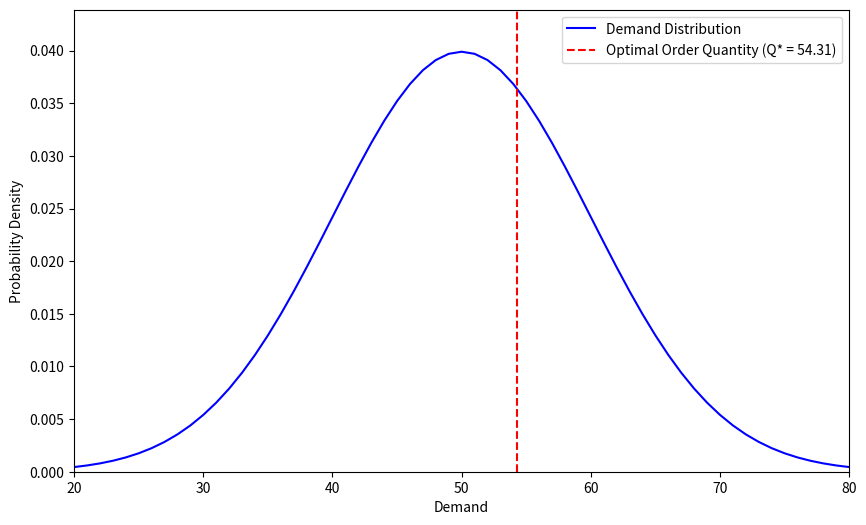

The matplotlib source for this figure:
import numpy as np
import scipy.stats as stats
import matplotlib.pyplot as plt

# Parameters for the newsvendor example
selling_price = 3  # Selling price per newspaper
purchase_cost = 1   # Purchase cost per newspaper
unsold_value = 0    # Value of unsold newspapers

# Calculate underage and overage costs
C_u = selling_price - purchase_cost  # Underage cost
C_o = purchase_cost - unsold_value    # Overage cost

# Calculate the critical ratio
CR = C_u / (C_u + C_o)

# Assume a normal distribution for demand
mu = 50    # Mean demand
sigma = 10 # Standard deviation of demand

# Calculate the optimal order quantity (Q*)
z_star = stats.norm.ppf(CR)  # z-score corresponding to the critical ratio
Q_star = mu + z_star * sigma  # Optimal order quantity

# Create a range of demand values for visualization
demand_range = np.arange(20, 81, 1)
demand_distribution = stats.norm.pdf(demand_range, mu, sigma)

# Plotting the demand distribution and the optimal order quantity
plt.figure(figsize=(10, 6))
plt.plot(demand_range, demand_distribution, label='Demand Distribution', color='blue')
plt.axvline(Q_star, color='red', linestyle='--', label=f'Optimal Order Quantity (Q* = {Q_star:.2f})')
# plt.title('Newsvendor Model: Demand Distribution and Optimal Order Quantity')
plt.xlabel('Demand')
plt.ylabel('Probability Density')
plt.legend()
# plt.grid()
plt.xlim(20, 80)
plt.ylim(0, max(demand_distribution) * 1.1)
plt.show()

Q_star
